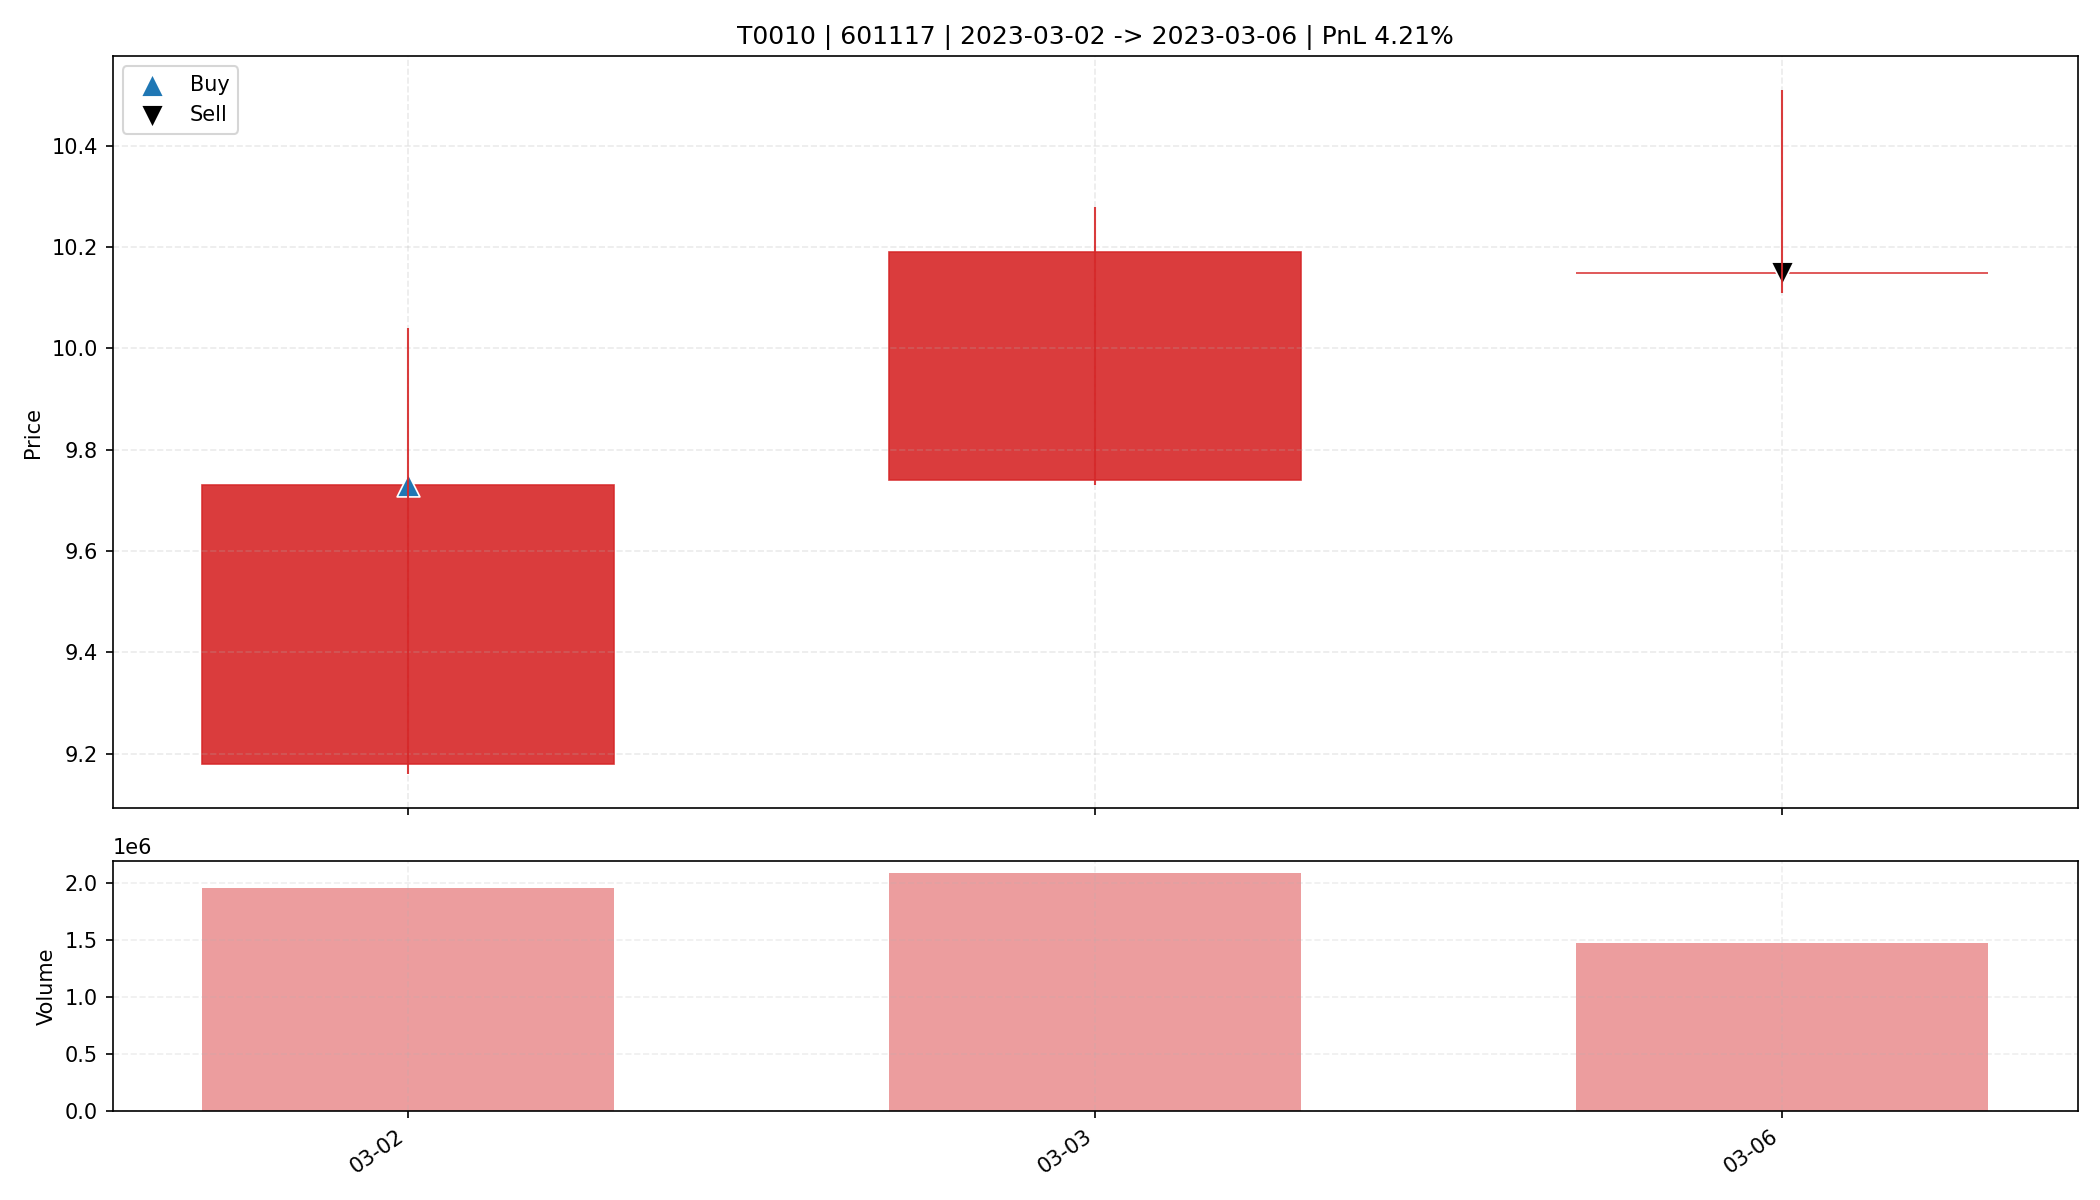

The data file committed next to this chart (first rows):
date, open, high, low, close, amount, volume, trade_id, code, buy_date, sell_date, buy_price, sell_price, matched_shares, buy_reason, sell_reason, sell_profit_pct, sell_hold_days, is_buy_day, is_sell_day, holding_day_index
2023-03-02, 9.18, 10.04, 9.16, 9.73, 1899572992, 1954695, T0010, 601117, 2023-03-02, 2023-03-06, 9.73, 10.15, 1650, 前10日振幅7.5%, 阳线涨幅6.0%, 突破均线, 放量2.9倍(温和+爆发…, 跌破动态保利线, 4.212, 2.0, True, False, 0
2023-03-03, 9.74, 10.28, 9.73, 10.19, 2110161664, 2089391, T0010, 601117, 2023-03-02, 2023-03-06, 9.73, 10.15, 1650, 前10日振幅7.5%, 阳线涨幅6.0%, 突破均线, 放量2.9倍(温和+爆发…, 跌破动态保利线, 4.212, 2.0, False, False, 1
2023-03-06, 10.15, 10.51, 10.11, 10.15, 1510034432, 1473322, T0010, 601117, 2023-03-02, 2023-03-06, 9.73, 10.15, 1650, 前10日振幅7.5%, 阳线涨幅6.0%, 突破均线, 放量2.9倍(温和+爆发…, 跌破动态保利线, 4.212, 2.0, False, True, 2
